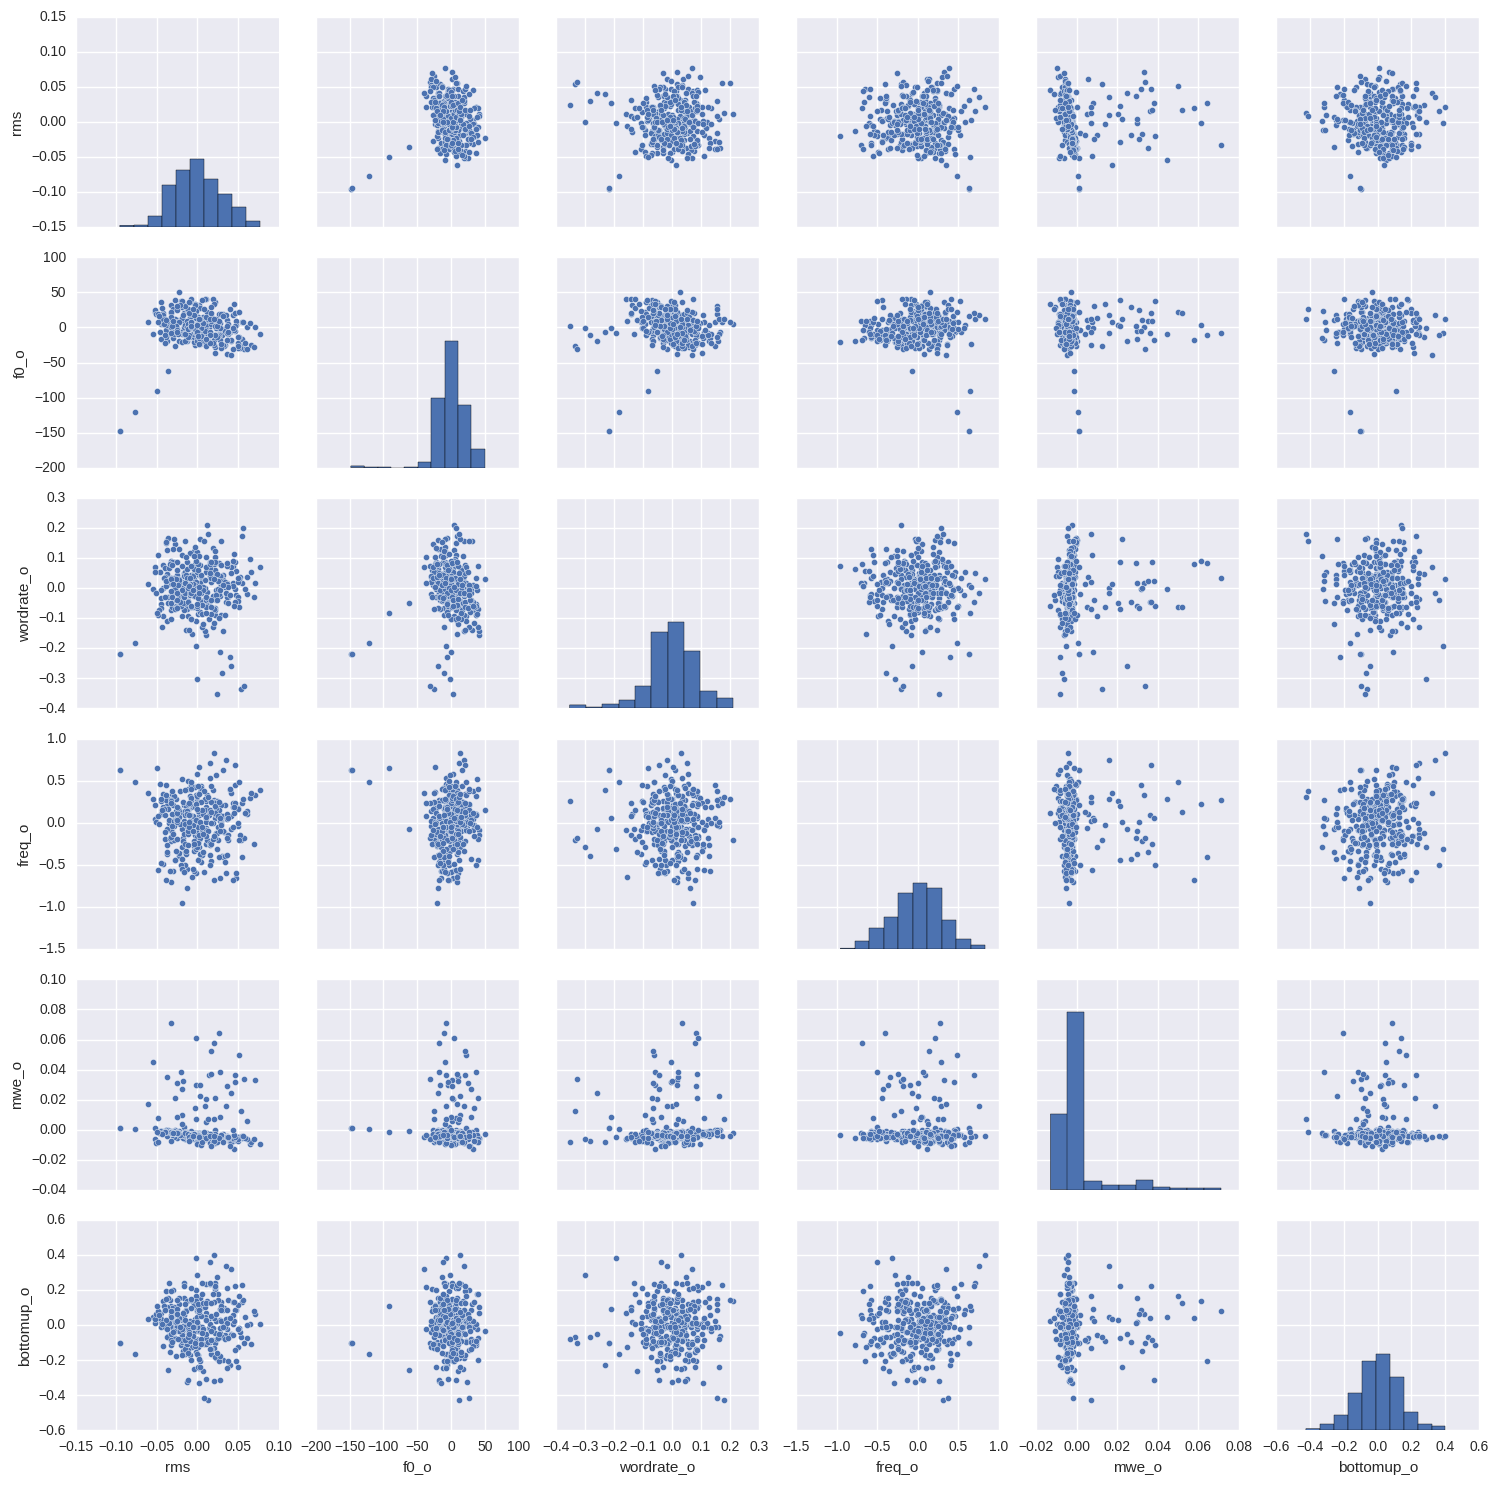

The data file committed next to this chart (first rows):
rms, f0_o, wordrate_o, freq_o, mwe_o, bottomup_o
-0.09564, -148.3, -0.2183, 0.6313, 0.001342, -0.1007
-0.09501, -147.3, -0.218, 0.6337, 0.001299, -0.1024
-0.07745, -120.8, -0.1819, 0.49, 0.0003857, -0.163
-0.03617, -62.79, -0.0497, -0.06937, -0.00126, -0.2579
0.002271, -11.52, 0.04307, -0.433, -0.003023, -0.2453
0.04695, 3.362, 0.05629, -0.6558, -0.005197, -0.2022
0.04749, 9.806, -0.02289, -0.5925, -0.006049, 0.0879
0.01008, 14.75, -0.06281, -0.2542, -0.004777, 0.2345
-0.01706, 9.459, 0.02039, -0.2512, -0.002688, 0.1541
-0.033, 4.637, 0.08975, -0.1747, -0.001246, 0.1119
-0.01903, -7.14, 0.1101, -0.07758, -0.001508, 0.0312
-0.004795, -8.502, 0.1239, 0.0402, -0.002013, -0.01235
-0.00917, -13.42, 0.1183, -0.02055, -0.001782, -0.003066
-0.02794, -26.11, 0.1487, 0.05296, -0.0004352, 0.0268
-0.03737, -19.29, 0.1603, 0.2097, -9.66101918952e-06, -0.01108
-0.03667, -6.079, 0.166, 0.2793, -0.0002067, -0.06291
-0.03859, 7.569, 0.1501, 0.4446, -0.0004878, -0.009608
-0.042, 20.74, 0.07585, 0.3387, -0.001225, 0.007321
-0.04474, 36.47, -0.05197, 0.1064, -0.002521, -0.007598
-0.03202, 32.58, -0.07187, -0.0863, -0.003222, -0.1143
-0.01227, 23.59, -0.00108, -0.03512, -0.003336, -0.3224
-0.004753, 17.44, 0.03125, -0.05216, -0.003285, -0.2489
-0.008669, 18.69, 0.04147, -0.08288, -0.003033, 0.02355
-0.01639, 20.51, 0.05065, 0.01638, -0.002625, 0.05956
-0.007336, 10.61, 0.04452, 0.1924, -0.002933, -0.04308
0.01019, -5.256, -0.01105, 0.1831, -0.003982, -0.09513
0.02182, -10.49, -0.06432, 0.06374, -0.004914, -0.04451
0.02868, -10.59, -0.08968, -0.09805, -0.005458, -0.01706
0.01378, -0.1427, -0.1021, -0.222, -0.00506, -0.01473
0.0008994, 14.9, -0.08735, -0.09612, -0.004582, -0.03156
-0.01449, 29.7, -0.06335, 0.0999, -0.003901, 0.08601
-0.03007, 26.83, -0.01506, 0.2092, -0.002699, 0.1993
-0.04236, 17.12, -0.0001084, 0.1929, -0.00184, 0.1397
-0.04441, 5.41, -0.03154, 0.2619, -0.001839, 0.01964
-0.03172, -0.0552, -0.06338, 0.338, -0.002621, -0.009007
-0.0259, 8.942, -0.06025, 0.2824, -0.003008, -0.03427
-0.01149, 22.79, -0.09226, 0.1536, -0.004188, -0.09106
0.002026, 31.91, -0.05211, 0.09334, -0.004593, -0.1103
-0.0006659, 30.16, -0.006126, 0.03208, -0.004022, -0.07739
0.003544, 27.66, -0.07879, -0.00266, -0.004836, -0.02089
-0.002194, 22.83, -0.108, -0.0854, -0.004759, 0.0124
0.0005765, 4.173, -0.02786, -0.21, -0.003849, -0.01761
-0.001482, -8.523, 0.05324, -0.1327, -0.002808, -0.09098
-0.000226, -1.469, 0.05935, -0.06858, -0.002926, -0.1666
0.01034, -4.175, 0.05377, 0.04367, -0.003417, -0.3055
0.02074, -17.89, 0.04488, 0.2666, -0.003749, -0.3185
0.03351, -24.48, 0.0035, 0.2099, -0.004603, -0.05402
0.03337, -26.19, 0.01072, -0.1078, -0.004503, 0.1012
0.02114, -28.15, 0.05893, -0.1604, -0.003471, 0.2067
-0.001523, -22.19, 0.08878, -0.1528, -0.002257, 0.2011
-0.02297, -19.44, 0.1298, -0.3913, -0.0009452, 0.1534
-0.02991, -15.6, 0.1318, -0.5718, -0.0006715, 0.05917
-0.01263, -12.2, 0.08798, -0.5429, -0.00192, -0.07381
0.01659, -9.587, 0.02066, -0.4519, -0.003916, -0.1624
0.02827, -14.38, 0.01635, -0.6582, -0.004412, -0.0427
0.004402, -17.18, -0.01676, -0.4651, -0.003572, 0.1002
-0.01348, -15.9, -0.06873, -0.111, -0.003246, 0.14
-0.02214, -7.576, -0.02739, -0.3644, -0.002609, 0.1186
-0.03236, 9.213, 0.01644, -0.7036, -0.002018, 0.05613
-0.03346, 3.356, 0.03367, -0.5722, -0.001714, 0.1415
... 283 more rows
